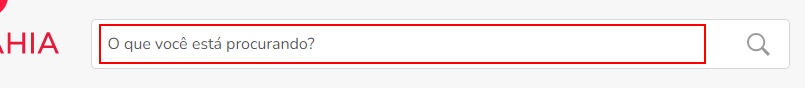
Task: Processo em Branco
Workflow: wf_pesquisar_jogo

Step 1: type "[arg_in_strPesquisaJogos + "[k(enter)]"]" into the text box in window 'Casas Bahia | Cupom de 10%, 15% e 20% de desconto' (chrome.exe)
